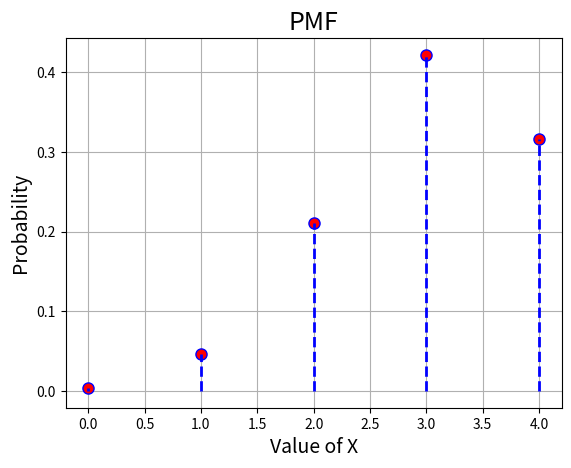

Python code for this plot:
import numpy as np
import matplotlib.pyplot as plt
from scipy import stats

xk = np.arange(0,5)
pk = (1/256,3/64,27/128,27/64,81/256)
custm = stats.rv_discrete(name='custm', values=(xk, pk))

#plotting PMF
fig, ax = plt.subplots(1, 1)
ax.plot(xk, custm.pmf(xk), 'ro', ms=8, mec='b')
ax.vlines(xk, 0, custm.pmf(xk), colors='blue', linestyles='--', lw=2)

plt.title('PMF',fontsize = 18)
plt.xlabel('Value of X',fontsize = 14)
plt.ylabel('Probability',fontsize = 14)

plt.grid()
plt.show()